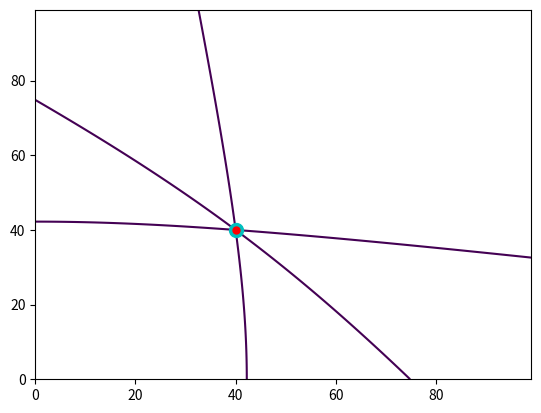

This chart was generated by the following Python code:
import numpy as np
import sympy as sym
import matplotlib.pyplot as plt
from numpy import arange, meshgrid, sqrt

#   triangulate(param,mesh):
#   param is an array of the form: [xr,yr,x1,y1,ct1,x2,y2,ct2,x3,y3,ct3]
#
#   xr = X coordinates of reference mic
#   yr = Y coordinates of reference mic
#   x1,x2,x3 = X coordinates of helper mics 1,2,3
#   y1,y2,y3 = Y coordinates of helper mics 1,2,3
#   ct1,ct2,ct3 = Speed constant*TDOA for each mic ref-helper mic pair
#
#   The helper mic coords and constant can be in any order as long as their x, y and ct correspond
#
#   mesh is an array of the form: [xlow, xhigh, xdelta, ylow, yhigh, ydelta]
#
#   Returns xe,ye,x,y,h1,h2,h3: estimated source position, base meshgrid, hyperbolic meshgrid for each mic pair


def triangulate(param, mesh):

    # creates hyperbolic equations in non-linear form
    x, y = sym.symbols('x,y')
    e1 = sym.Eq(sym.sqrt((x-param[0])**2+(y-param[1])**2) -
                sym.sqrt((x-param[2])**2+(y-param[3])**2), param[4])
    e2 = sym.Eq(sym.sqrt((x-param[0])**2+(y-param[1])**2) -
                sym.sqrt((x-param[5])**2+(y-param[6])**2), param[7])
    e3 = sym.Eq(sym.sqrt((x-param[0])**2+(y-param[1])**2) -
                sym.sqrt((x-param[8])**2+(y-param[9])**2), param[10])

    # solves each hyperbolic pair
    ans1 = sym.solve([e1, e2])
    ans2 = sym.solve([e1, e3])
    ans3 = sym.solve([e2, e3])

    # finds midpoint of each pair
    xe = (ans1[0][x]+ans2[0][x]+ans3[0][x])/3
    ye = (ans1[0][y]+ans2[0][y]+ans3[0][y])/3

    # defines a meshgrid of x and y, to produce meshgrids h1, h2, h3 for plotting
    x, y = meshgrid(arange(mesh[0], mesh[1], mesh[2]),
                    arange(mesh[3], mesh[4], mesh[5]))
    h1 = sqrt((x-param[0])**2+(y-param[1])**2) - \
        sqrt((x-param[2])**2+(y-param[3])**2)-param[4]
    h2 = sqrt((x-param[0])**2+(y-param[1])**2) - \
        sqrt((x-param[5])**2+(y-param[6])**2)-param[7]
    h3 = sqrt((x-param[0])**2+(y-param[1])**2) - \
        sqrt((x-param[8])**2+(y-param[9])**2)-param[10]

    return sym.N(xe), sym.N(ye), x, y, h1, h2, h3


def main():
    # sample program for source position 40,40 with mics at corners of 100x100 grid
    # finds the estimated position and plots all the curves and points on one plot
    xs, ys = 40, 40

    t1 = 40*sqrt(2)-20*sqrt(13)
    t2 = 40*sqrt(2)-60*sqrt(2)
    t3 = 40*sqrt(2)-20*sqrt(13)

    param = [0, 0, 0, 100, t1, 100, 100, t2, 100, 0, t3]
    mesh = [0, 100, 1, 0, 100, 1]
    xe, ye, x, y, h1, h2, h3 = triangulate(param, mesh)

    plt.contour(x, y, h1, [0])
    plt.contour(x, y, h2, [0])
    plt.contour(x, y, h3, [0])
    plt.plot(xs, ys, 'co', markersize=10)
    plt.plot(xe, ye, 'r.', markersize=10)
    plt.show()


if __name__ == "__main__":
    main()
